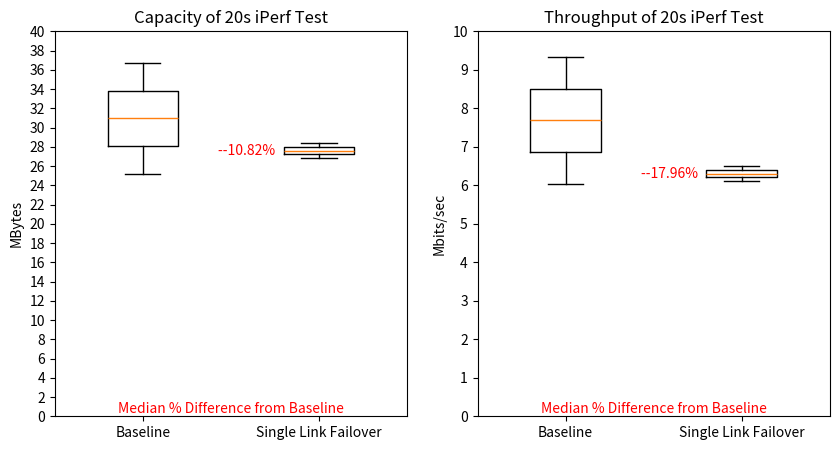

Write the Python code that produced this figure.
import matplotlib.pyplot as plt 
import numpy as np
import statistics
import datetime
import os
from time import sleep

output = ([21.4, 19.6, 23.2, 24.4, 21.5, 22.2, 23.3, 19. , 24. , 24.6], 
          [24.7, 23.3, 23.9, 23.2, 23.2, 23.8, 23.7, 23.2, 25.1, 25. ], 
          [8.69, 8.05, 8.68, 9.27, 8.33, 8.47, 9.17, 7.82, 9.19, 9.51], 
          [9.34, 8.86, 9.21, 8.94, 8.93, 8.99, 8.96, 9.16, 9.36, 9.55], 
          [-3.3, -3.7, -0.7,  1.2, -1.7, -1.6, -0.4, -4.2, -1.1, -0.4], 
          [-0.65, -0.81, -0.53,  0.33, -0.6 , -0.52,  0.21, -1.34, -0.17, -0.04])
output = (([24.5, 25.2, 24.7, 20.9, 22.5, 24. , 23.4, 22.6, 21.5, 24.2]), ([24.3, 25.9, 23.2, 23.6, 23.4, 22.8, 23.8, 24.2, 23. , 24.3]), ([9.5 , 9.55, 9.48, 8.03, 8.63, 9.05, 9.06, 8.37, 8.23, 9.29]), ([9.35, 9.54, 8.96, 8.98, 8.99, 8.69, 9.11, 9.24, 8.93, 9.01]), ([ 0.2, -0.7,  1.5, -2.7, -0.9,  1.2, -0.4, -1.6, -1.5, -0.1]), ([ 0.15,  0.01,  0.52, -0.95, -0.36,  0.36, -0.05, -0.87, -0.7 ,
        0.28]))
output = ([36.7, 25.2], [28.4, 26.8], [9.33, 6.04], [6.49, 6.12], [8.3, -1.6], [2.84, -0.08])
start_time = datetime.datetime.now()
elapsed_time = (datetime.datetime.now() - start_time)


baseline_capacity_data = output[0]
failover_capacity_data = output[1]
baseline_throughput_data = output[2]
failover_throughput_data = output[3]
capacity_diff_data = output[4]
throughput_diff_data = output[5]

# boxplot
fig, ax = plt.subplots(1, 2)
fig.set_size_inches(10, 5)
ax[0].boxplot([baseline_capacity_data, failover_capacity_data], widths=0.4, labels=["Baseline", "Single Link Failover"])
ax[0].set_title("Capacity of 20s iPerf Test")
m = min(min(baseline_capacity_data), min(failover_capacity_data))
M = max(max(baseline_capacity_data), max(failover_capacity_data))
M = M + 10 - M % 10

ticks = np.arange(0, M+2, 2)
ax[0].set_yticks(ticks)
ax[0].set_ylabel("MBytes")
failover_median = statistics.median(failover_capacity_data)
baseline_median = statistics.median(baseline_capacity_data)
diff_median = (failover_median - baseline_median) / baseline_median * 100
# ax[0].text(1.65, failover_median, f"{diff_median:.2f}%", ha='center', va='center', color='red')
ax[0].text(1.6, failover_median, f"{'+' if diff_median >= 0 else '-'}{diff_median:.2f}% ", ha='center', va='center', color='red')


ax[0].text(1.5, 0, "Median % Difference from Baseline", ha='center', va='bottom', color='red')

ax[1].boxplot([baseline_throughput_data, failover_throughput_data], widths=0.4, labels=["Baseline", "Single Link Failover"])
ax[1].set_title("Throughput of 20s iPerf Test")
ax[1].set_ylabel("Mbits/sec")
m = min(min(baseline_throughput_data), min(failover_throughput_data))
M = max(max(baseline_throughput_data), max(failover_throughput_data))
M = M + 10 - M % 10
ticks = np.arange(0, M+1, 1)
ax[1].set_yticks(ticks)
failover_median = statistics.median(failover_throughput_data)
baseline_median = statistics.median(baseline_throughput_data)
diff_median = (failover_median - baseline_median) / baseline_median * 100
ax[1].text(1.6, failover_median, f"{'+' if diff_median >= 0 else '-'}{diff_median:.2f}% ", ha='center', va='center', color='red')
ax[1].text(1.5, 0, "Median % Difference from Baseline", ha='center', va='bottom', color='red')

plt.show()

# date = datetime.datetime.now().strftime("%Y-%m-%d-%H%M")
# if not os.path.exists('logs'):
#     os.makedirs('logs')
# fig.savefig(f"logs/boxplot-{date}.png")
